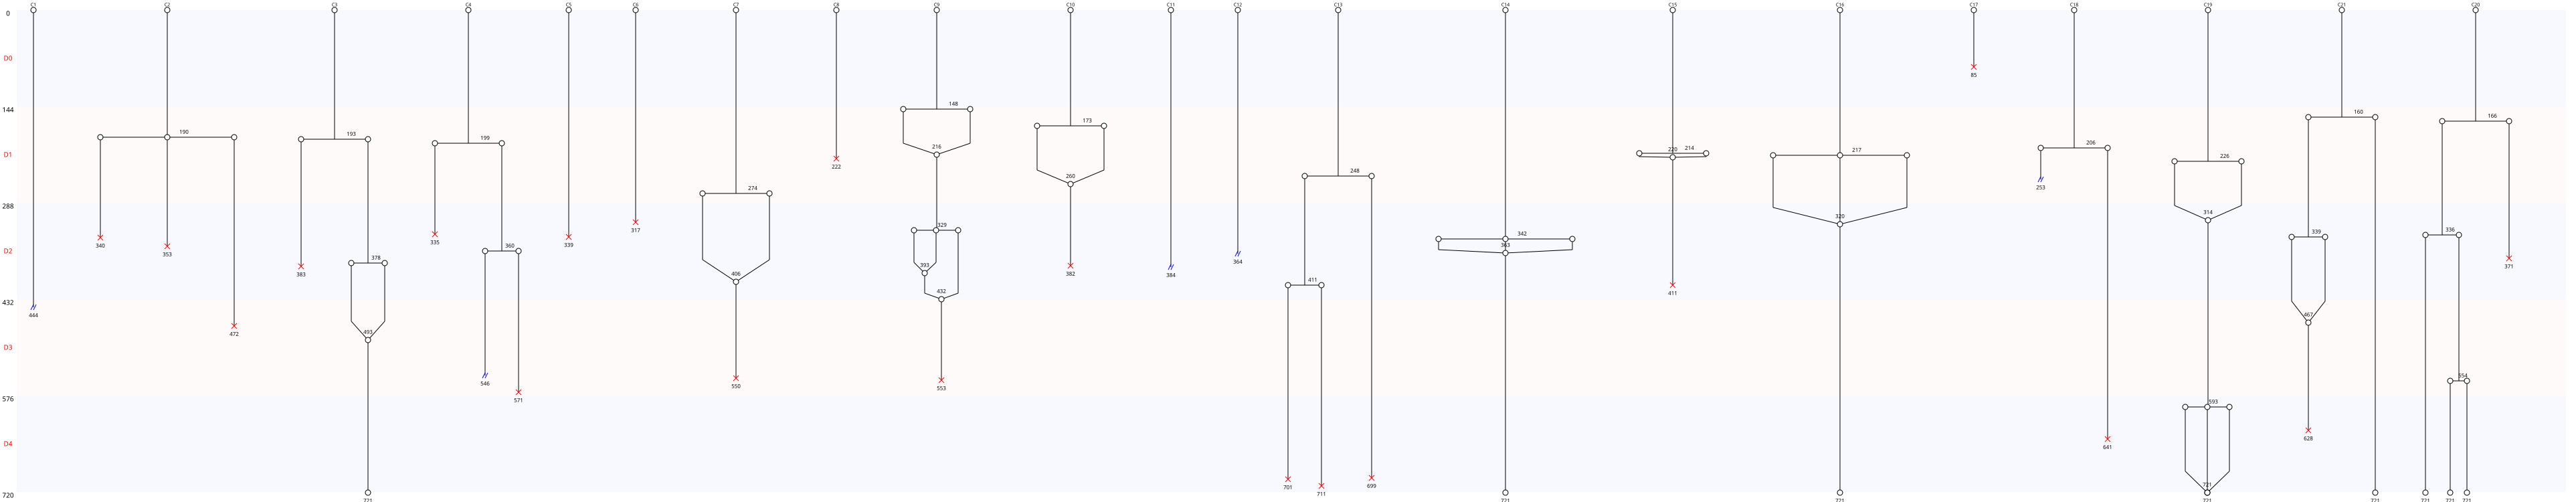

The table this chart was drawn from, first rows:
Nombre de cellules à J0, 21
Nombre de cellules à J5, 8
Nombre de mitoses totale, 22
Nombre de cycles mitotiques, 1.048
Nombre de mitoses normales, 10
Nombre de mitoses anormales, 12
Nombre de mitoses non dichotomiques, 5
Nombre de refusions après mitose, 12
Nombre total de morts, 20
Nombre de mort sans mitose, 4
Nombre de mort après mitose, 16
Nombre de sorties, 5
Longueur moyenne entre deux cycles, 203
Longueur moyenne entre T0 et première di…, 211
Nom des cellules, C1, C2, C3, C4, C5, C6, C7, C8, C9, C10, C11, C12, C13, C14, C15, C16, C17, C18, C19, C21, C20
Nombre de divisions, 0, 1, 2, 2, 0, 0, 1, 0, 2, 1, 0, 0, 2, 1, 1, 1, 0, 1, 2, 2, 3
Nombre de cellules finales, 0, 0, 1, 0, 0, 0, 0, 0, 0, 0, 0, 0, 0, 1, 0, 1, 0, 0, 1, 1, 3
Nombre de divisions constaté, 0, 1, 2, 3
Nombre de cellules concernées, 7, 7, 6, 1
Nombre de cellules finales constaté, 0, 1, 2, 3
Nombre de cellules concernées, 15, 5, 0, 1
Jours, D1, D2, D3, D4, D5
Nombre de morts par jour, 1, 1, 9, 4, 5
Nombre de mitoses par jour, 0, 13, 7, 1, 1
Nombre de mitoses anormale par jour, 0, 7, 4, 0, 1
Nombre de mitoses non dichotimiques par …, 0, 2, 2, 0, 1
Nombre de fusions par jour, 0, 3, 5, 3, 1
